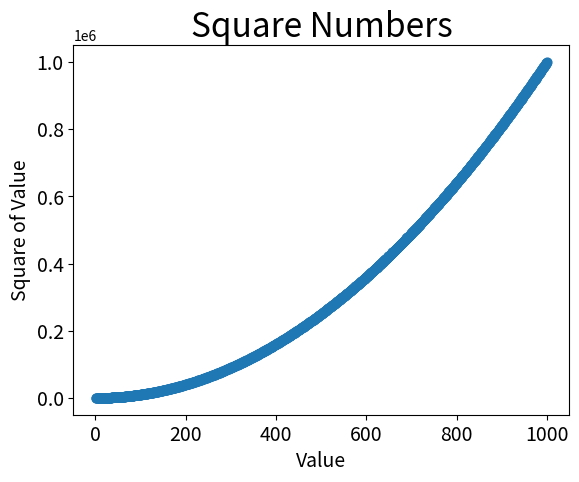

Python code for this plot:
import matplotlib.pyplot as plt

x_values = list(range(1, 1001))
y_values = [x**2 for x in x_values]

plt.scatter(x_values, y_values, s=40, cmap=plt.cm.Blues)

# set chart title and label axes.
plt.title("Square Numbers", fontsize=24)
plt.xlabel("Value", fontsize=14)
plt.ylabel("Square of Value", fontsize=14)

# Set size of tick labels.
plt.tick_params(axis='both', which='major', labelsize=14)

# Set the range for each axis.
# plt.axis([0, 1100, 0, 1100000])

plt.show()